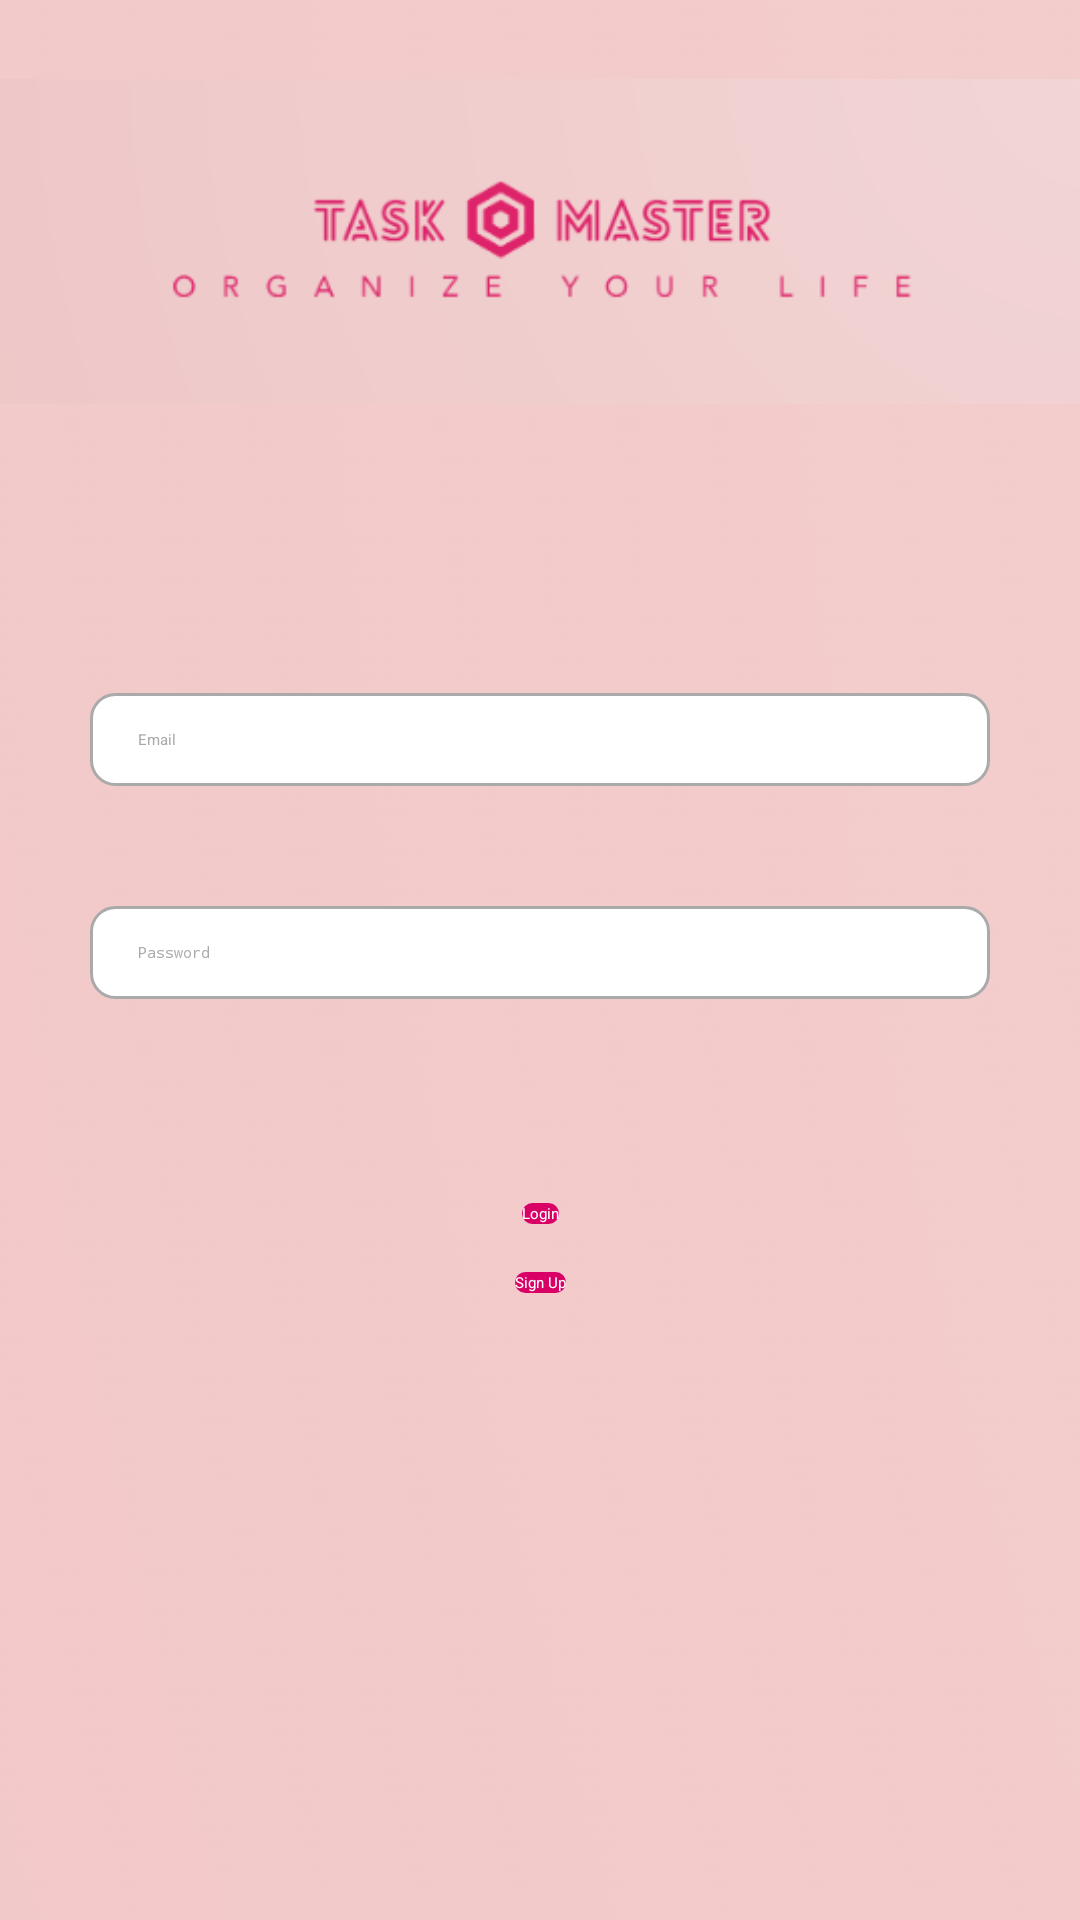

This screen was rendered from an Android layout file. Write that file and the resources it references.
<!-- AndroidManifest.xml: application theme Theme.TaskMaster -->
<!-- res/layout/welcome_fragment.xml -->
<?xml version="1.0" encoding="utf-8"?>
<androidx.constraintlayout.widget.ConstraintLayout xmlns:android="http://schemas.android.com/apk/res/android"
    xmlns:app="http://schemas.android.com/apk/res-auto"
    xmlns:tools="http://schemas.android.com/tools"
    android:layout_width="match_parent"
    android:layout_height="match_parent"
    android:background="@drawable/background"
    tools:context="WelcomeFragment">

    <ProgressBar
        android:id="@+id/progressBar"
        android:layout_width="wrap_content"
        android:layout_height="wrap_content"
        android:visibility="gone"
        app:layout_constraintTop_toTopOf="parent"
        app:layout_constraintEnd_toEndOf="parent"
        app:layout_constraintStart_toStartOf="parent"
        app:layout_constraintBottom_toBottomOf="parent"/>

    <androidx.appcompat.widget.AppCompatImageView
        android:id="@+id/logoImageView"
        android:layout_width="wrap_content"
        android:layout_height="wrap_content"
        android:src="@drawable/logo"
        app:layout_constraintTop_toTopOf="parent"
        app:layout_constraintStart_toStartOf="parent"
        app:layout_constraintEnd_toEndOf="parent"
        app:layout_constraintVertical_chainStyle="packed"
        app:layout_constraintVertical_bias="0.1"/>

    <androidx.appcompat.widget.AppCompatEditText
        android:id="@+id/etEmail"
        android:layout_width="0dp"
        android:layout_height="wrap_content"
        android:layout_marginTop="70dp"
        android:layout_marginStart="30dp"
        android:layout_marginEnd="30dp"
        android:textColor="@color/black"
        android:inputType="textEmailAddress"
        android:hint="Email"
        android:textColorHint="@android:color/darker_gray"
        android:background="@drawable/bg_edit_text"
        app:layout_constraintStart_toStartOf="parent"
        app:layout_constraintEnd_toEndOf="parent"
        app:layout_constraintTop_toBottomOf="@id/logoImageView"/>

    <androidx.appcompat.widget.AppCompatEditText
        android:id="@+id/etPassword"
        android:layout_width="0dp"
        android:layout_height="wrap_content"
        android:layout_marginTop="40dp"
        android:layout_marginStart="30dp"
        android:layout_marginEnd="30dp"
        android:textColor="@color/black"
        android:inputType="textPassword"
        android:hint="Password"
        android:textColorHint="@android:color/darker_gray"
        android:background="@drawable/bg_edit_text"
        app:layout_constraintStart_toStartOf="parent"
        app:layout_constraintEnd_toEndOf="parent"
        app:layout_constraintTop_toBottomOf="@id/etEmail"/>

    <androidx.appcompat.widget.AppCompatButton
        android:id="@+id/loginButton"
        android:layout_width="wrap_content"
        android:layout_height="wrap_content"
        android:layout_marginTop="68dp"
        android:background="@drawable/button_background"
        android:text="@string/login"
        android:textColor="#FFFFFF"
        app:layout_constraintEnd_toEndOf="parent"
        app:layout_constraintHorizontal_bias="0.5"
        app:layout_constraintStart_toStartOf="parent"
        app:layout_constraintTop_toBottomOf="@id/etPassword"
        app:layout_constraintWidth_max="200dp" />

    <androidx.appcompat.widget.AppCompatButton
        android:id="@+id/signUpButton"
        android:layout_width="wrap_content"
        android:layout_height="wrap_content"
        android:layout_marginTop="16dp"
        android:background="@drawable/button_background"
        android:text="@string/sign_up"
        android:textColor="#FFFFFF"
        app:layout_constraintEnd_toEndOf="parent"
        app:layout_constraintHorizontal_bias="0.5"
        app:layout_constraintStart_toStartOf="parent"
        app:layout_constraintTop_toBottomOf="@id/loginButton"
        app:layout_constraintWidth_max="200dp" />

</androidx.constraintlayout.widget.ConstraintLayout>
<!-- resources referenced by this layout -->
<resources>
  <color name="black">#FF000000</color>
  <!-- drawable background: png bitmap (drawable, 4516 bytes) -->
  <!-- drawable bg_edit_text (drawable) -->
  <?xml version="1.0" encoding="utf-8"?>
  <selector xmlns:android="http://schemas.android.com/apk/res/android">
      <item>
          <shape android:shape="rectangle">
              
              <solid android:color="@android:color/white" />
  
              
              <stroke android:width="1dp" android:color="@android:color/darker_gray" />
  
              
              <corners android:radius="8dp" />
  
              
              <padding
                  android:left="16dp"
                  android:top="12dp"
                  android:right="16dp"
                  android:bottom="12dp" />
          </shape>
      </item>
  </selector>
  <!-- drawable button_background (drawable) -->
  <?xml version="1.0" encoding="utf-8"?>
  <selector xmlns:android="http://schemas.android.com/apk/res/android">
      <item>
          <shape android:shape="rectangle">
              <solid android:color="#d90166"/>
              <corners android:radius="4dp"/> 
          </shape>
      </item>
  </selector>
  <!-- drawable logo: png bitmap (drawable, 15818 bytes) -->
  <string name="login">Login</string>
  <string name="sign_up">Sign Up</string>
</resources>
